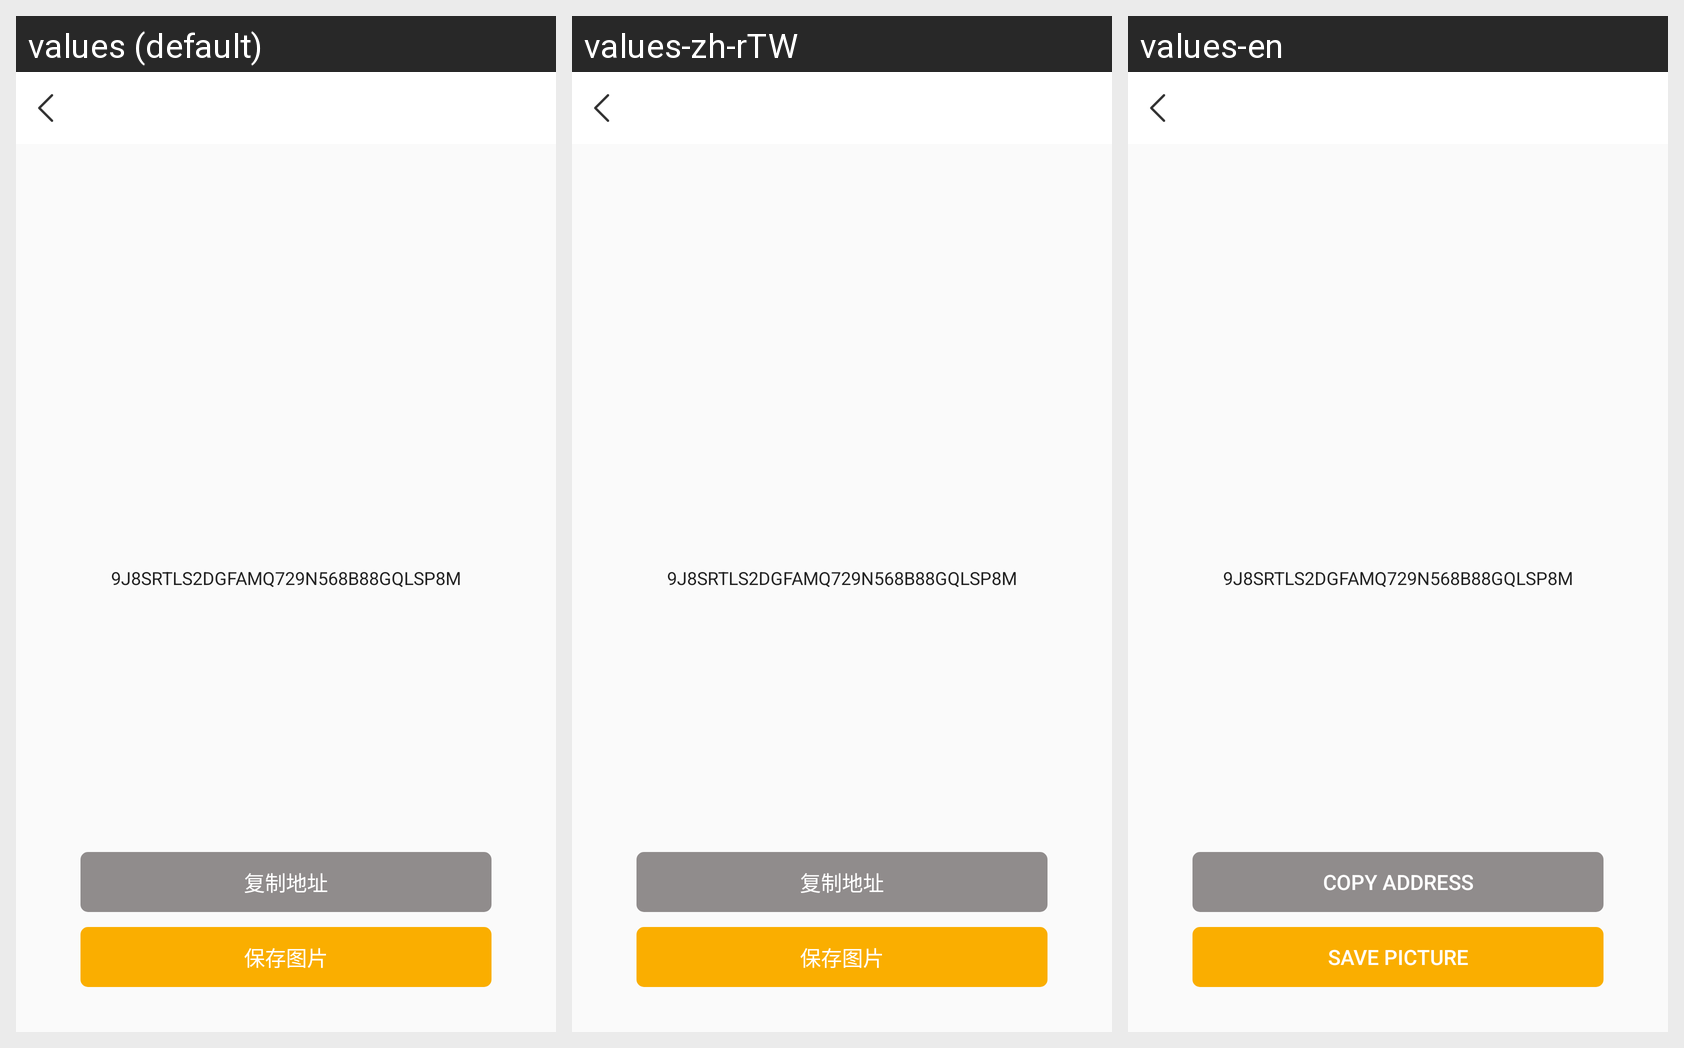

Here is an Android app screen in its default locale and in the app's own translations. Write out the translated-string differences for the strings that appear on this screen.
Android screen res/layout/activity_wallet_into.xml rendered under 3 locales, left to right: values (default), values-zh-rTW, values-en. Device: Nexus 5 (rendered at 1080×1920; each locale shown at half size, 540×960, under a caption strip naming it); theme AppTheme.
Strings drawn on this screen, with the default value and each locale's value (text and hints the layout hard-codes, and strings that could not be matched under every locale, appear in the picture but are not listed):

copy_view_key
  values: 复制地址
  values-zh-rTW: 复制地址
  values-en: Copy address

save_picture
  values: 保存图片
  values-zh-rTW: 保存图片
  values-en: Save picture
